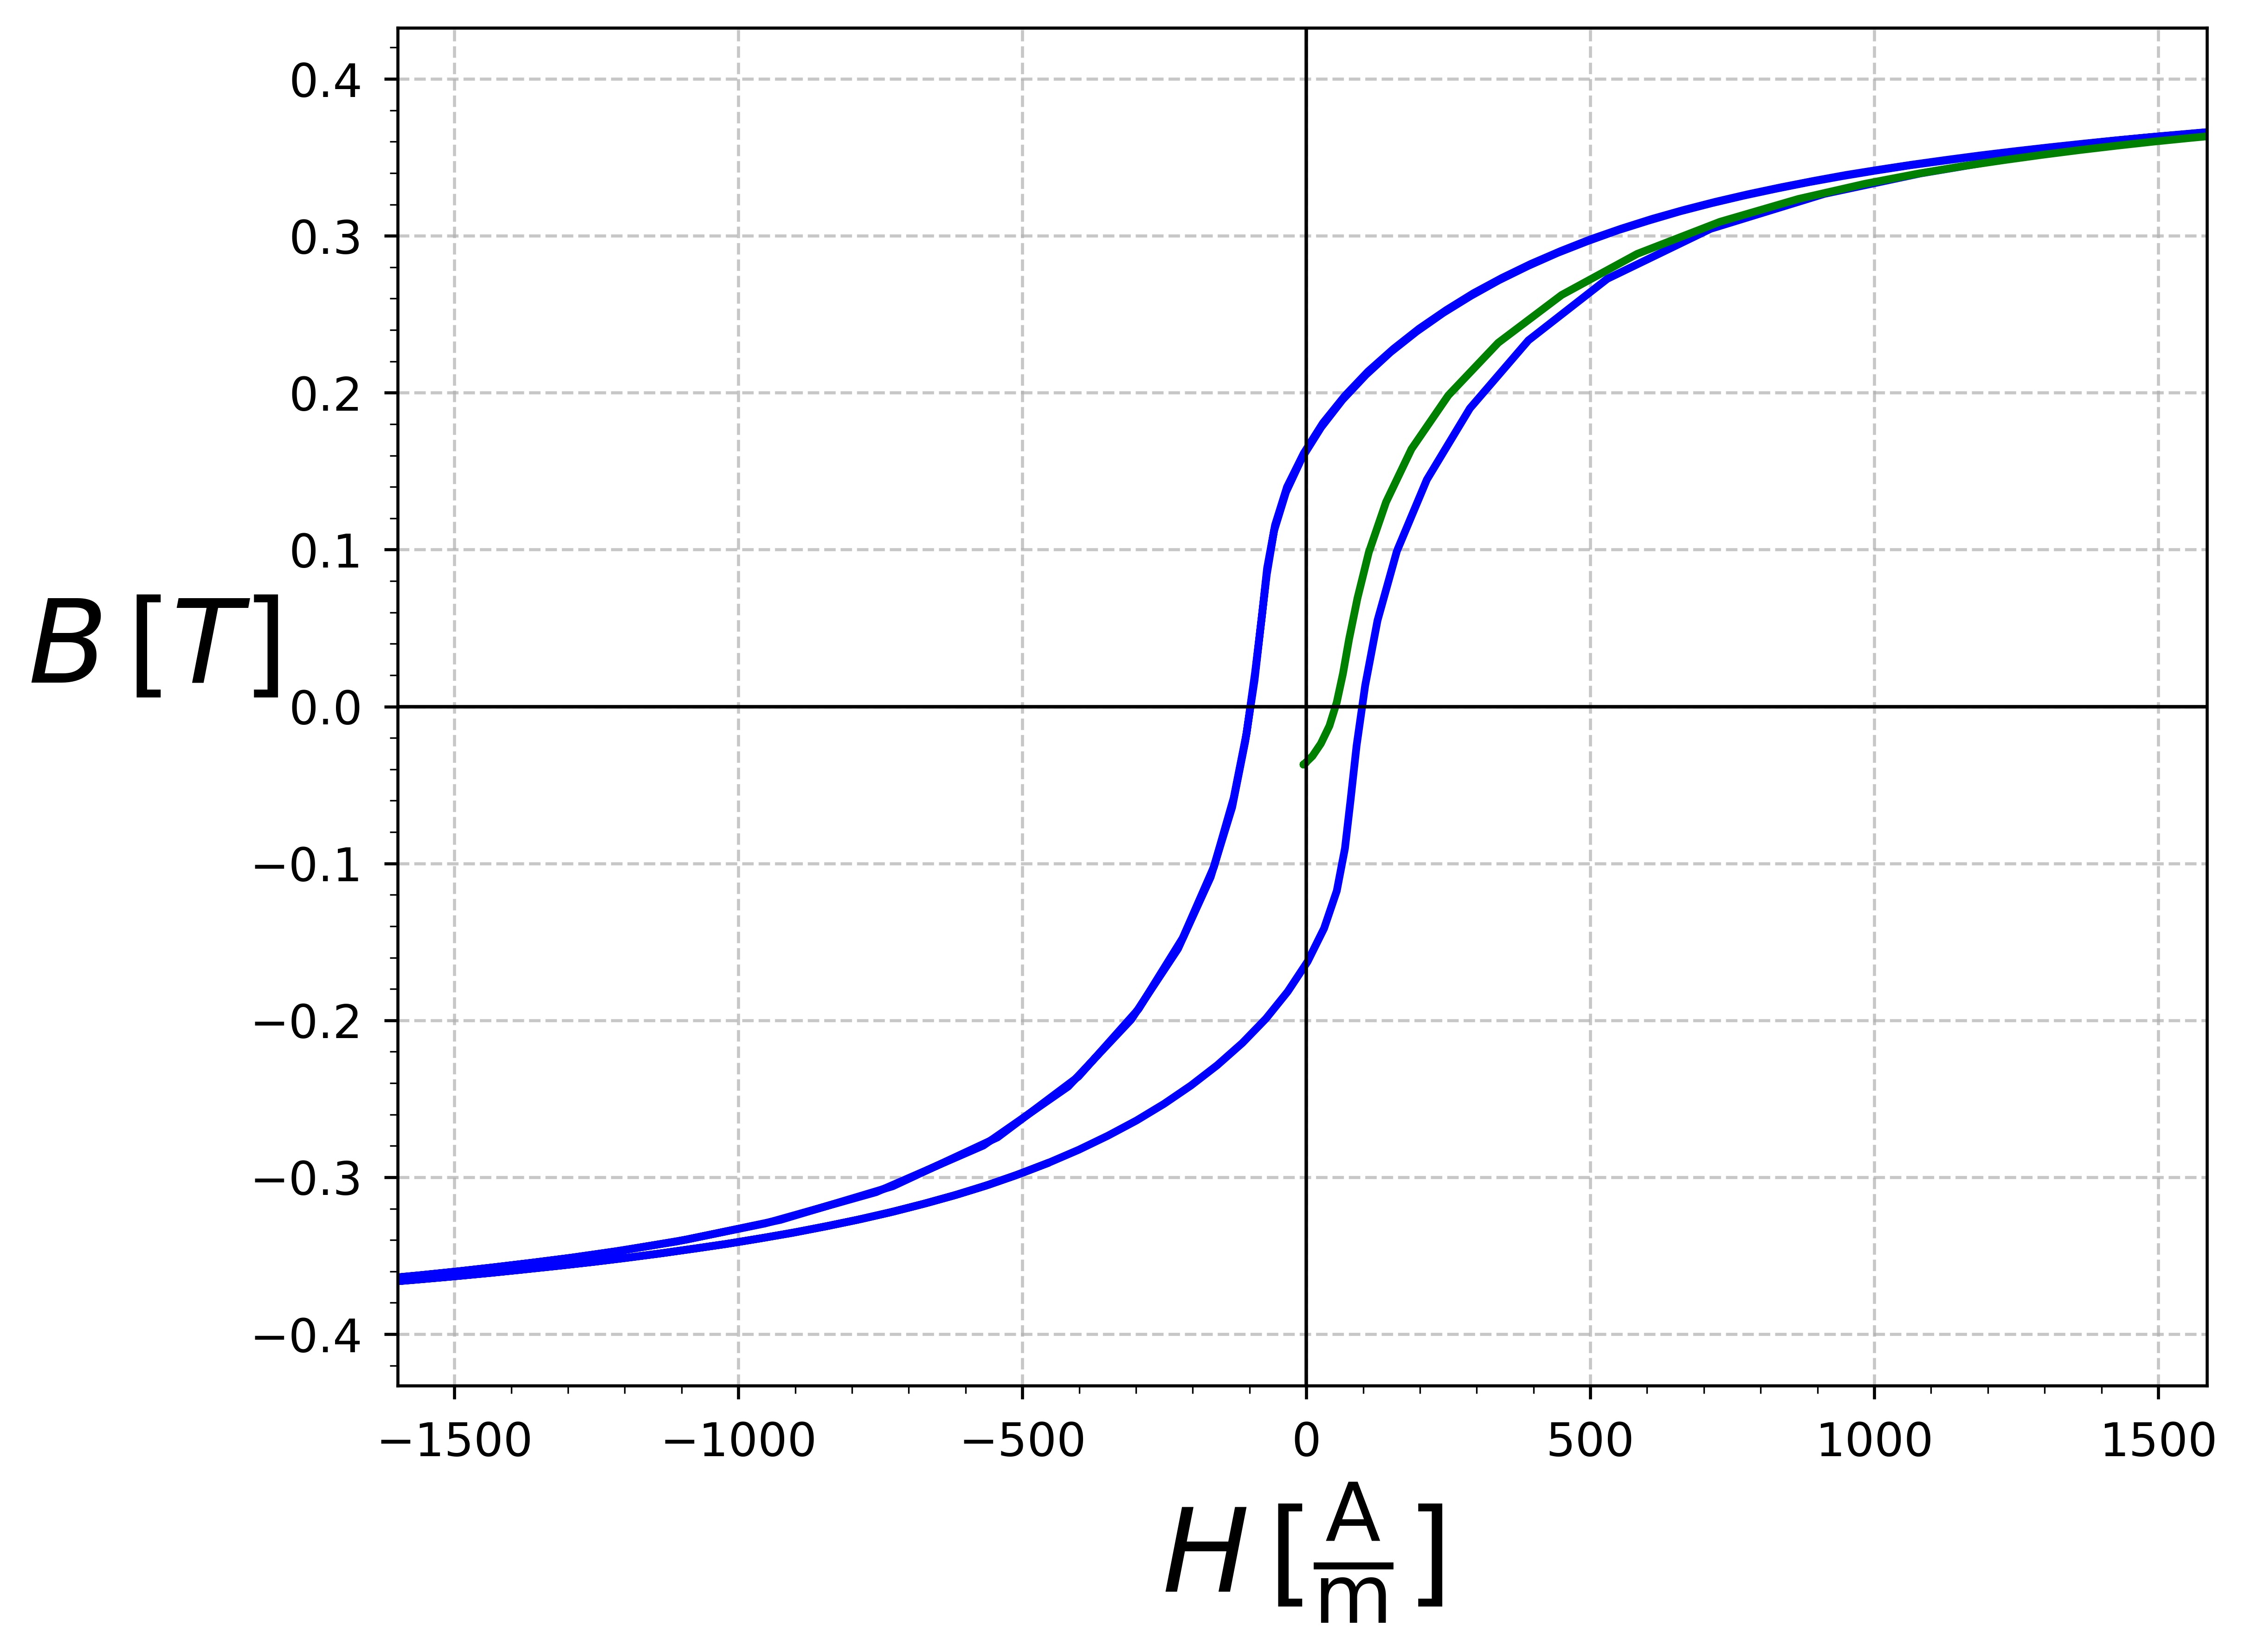

The script that saved this image:
import numpy as np
import matplotlib.pyplot as plt
from matplotlib.ticker import ScalarFormatter
import matplotlib.ticker as ticker

with open('data/NeukurveInvertiert.dat', 'r') as file:
    data = file.read().replace(',', '.')

data = np.genfromtxt(data.splitlines())
# Ersten 32 in gruen
Hn = -1 * data[:100, 1] * 1078.14
Bn = -1 * data[:100, 2] * 0.29389
H = -1 * data[100:, 1] * 1078.14
B = -1 * data[100:, 2] * 0.29389
#B = B - ((np.max(B) + np.min(B)) * 0.5)

plt.style.use('seaborn-v0_8-paper')
plt.figure(figsize=(8, 6))
plt.plot(H, B, color='blue', linewidth=2)
plt.plot(Hn, Bn, color='green', linewidth=2)

plt.grid(True, linestyle='--', alpha=0.7)
plt.tight_layout()

plt.xlabel(r'$H \, [\mathrm{\frac{A}{m}}]} $', fontsize=20)
plt.ylabel(r'$B \, \left[T\right]$',
           fontsize=20,
           rotation=0,
           labelpad=25,
           loc='center')

plt.xlim(np.min(H)+1500, np.max(H)-1500)

plt.grid(True, linestyle='--', alpha=0.7)
plt.tight_layout()

plt.ticklabel_format(axis='both', style='sci', scilimits=(-2, 2))
plt.minorticks_on()
plt.tick_params(axis='both', which='major', labelsize=12)
plt.tick_params(axis='both', which='minor', labelsize=10)

ax = plt.gca()
ax.axhline(0, color='black', linewidth=0.9)
ax.axvline(0, color='black', linewidth=0.9)
ax.xaxis.set_major_formatter(ScalarFormatter())

plt.savefig('Neukurve.png', dpi=600, bbox_inches = "tight")

plt.show()
